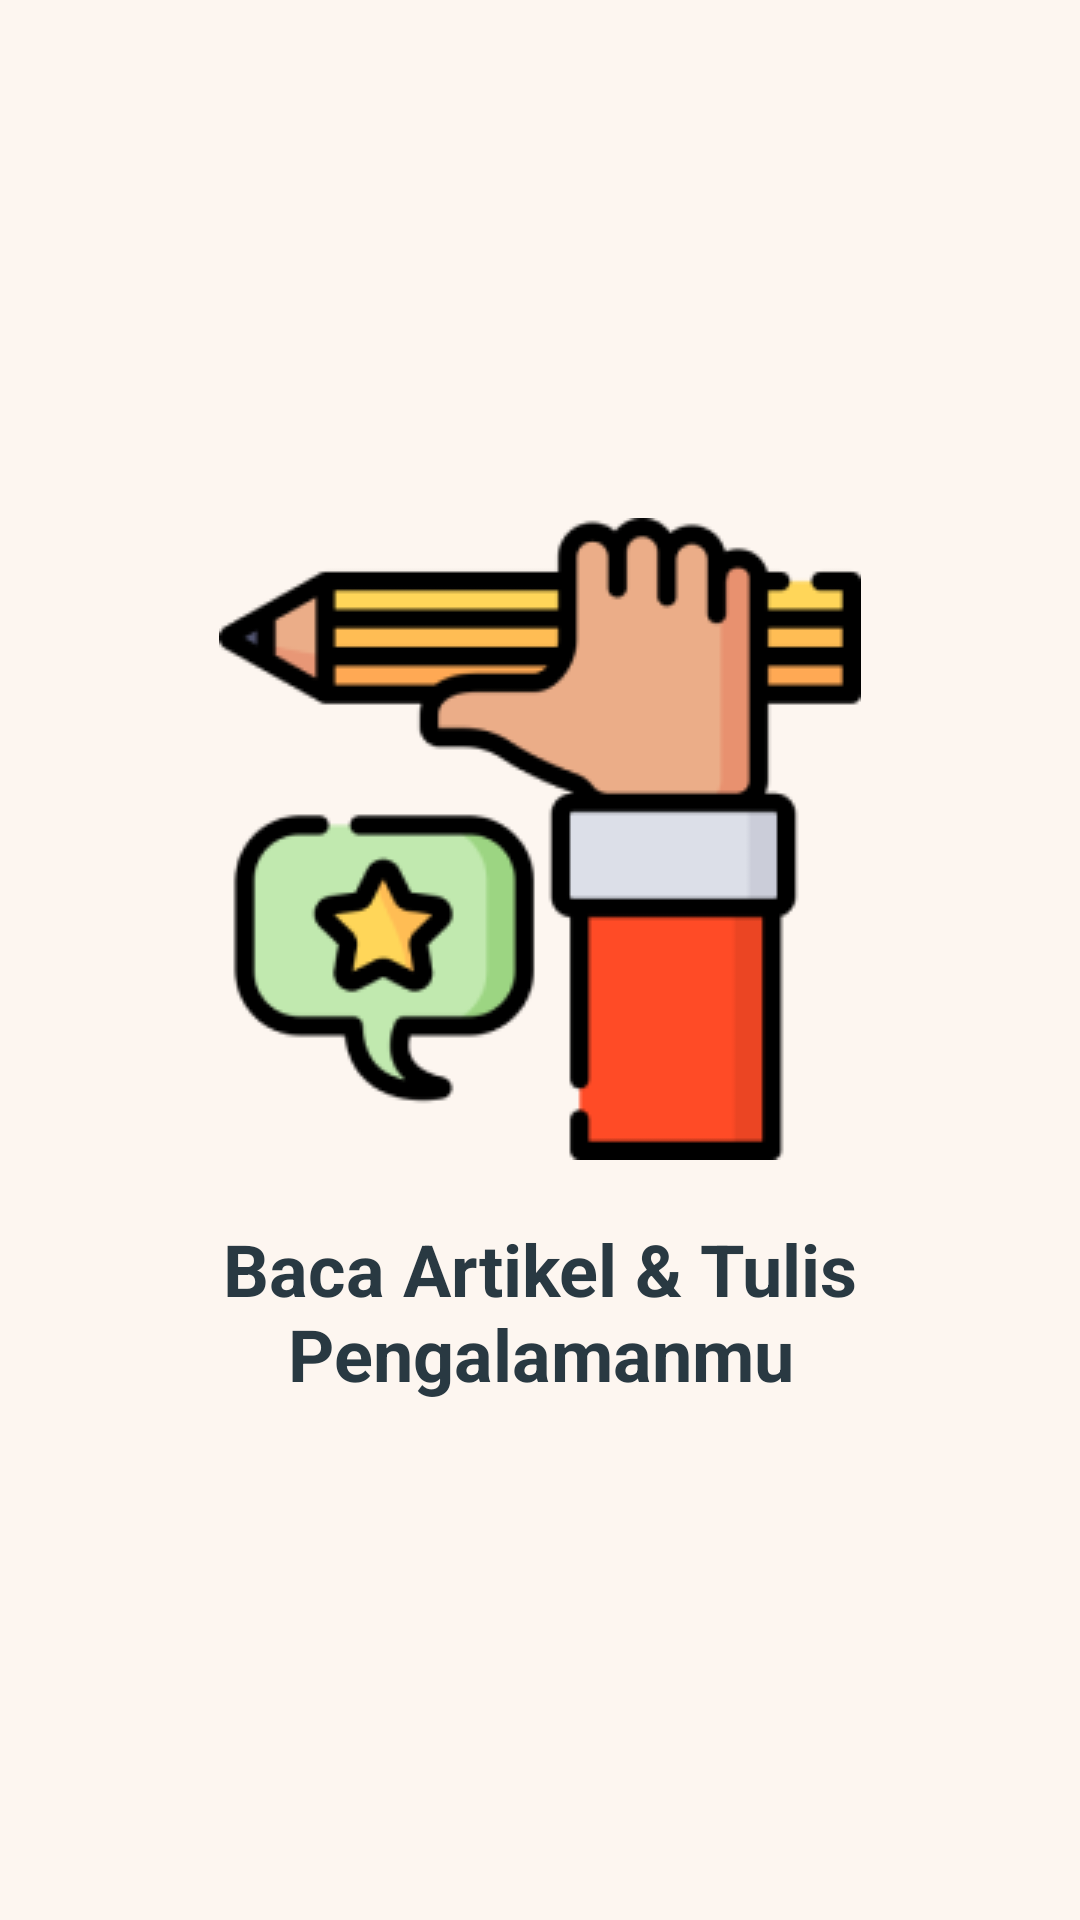

Reconstruct the res/layout file that produces this screen, plus the resources it refers to.
<!-- AndroidManifest.xml: application theme Theme.KulitKu -->
<!-- res/layout/fragment_intro3.xml -->
<?xml version="1.0" encoding="utf-8"?>
<LinearLayout xmlns:android="http://schemas.android.com/apk/res/android"
    android:layout_width="match_parent"
    android:layout_height="match_parent"
    android:background="#FDF6F0"
    android:gravity="center"
    android:orientation="vertical"
    android:padding="30dp">

    <ImageView
        android:layout_width="214dp"
        android:layout_height="214dp"
        android:src="@drawable/hand" />

    <TextView
        android:layout_width="wrap_content"
        android:layout_height="wrap_content"
        android:layout_marginTop="20dp"
        android:gravity="center"
        android:text="Baca Artikel &amp; Tulis Pengalamanmu"
        android:textColor="#293942"
        android:textSize="24sp"
        android:textStyle="bold" />
</LinearLayout>
<!-- resources referenced by this layout -->
<resources>
  <!-- drawable hand: png bitmap (drawable-v24, 11136 bytes) -->
  <style name="Theme.KulitKu" parent="Theme.Material3.Light">
          
          <item name="colorPrimary">#FFFFFF</item>
          <item name="colorPrimaryVariant">#56C2FF</item>
          <item name="colorOnPrimary">@color/white</item>
          
          <item name="colorSecondary">@color/teal_200</item>
          <item name="colorSecondaryVariant">@color/teal_700</item>
          <item name="colorOnSecondary">@color/black</item>
          
          <item name="android:statusBarColor">@color/white</item>
          
          <item name="windowActionBar">false</item>
          <item name="windowNoTitle">true</item>
          <item name="titleTextColor">@color/black</item>
      </style>
  <color name="white">#FFFFFFFF</color>
  <color name="teal_200">#FF03DAC5</color>
  <color name="teal_700">#FF018786</color>
  <color name="black">#FF000000</color>
</resources>
